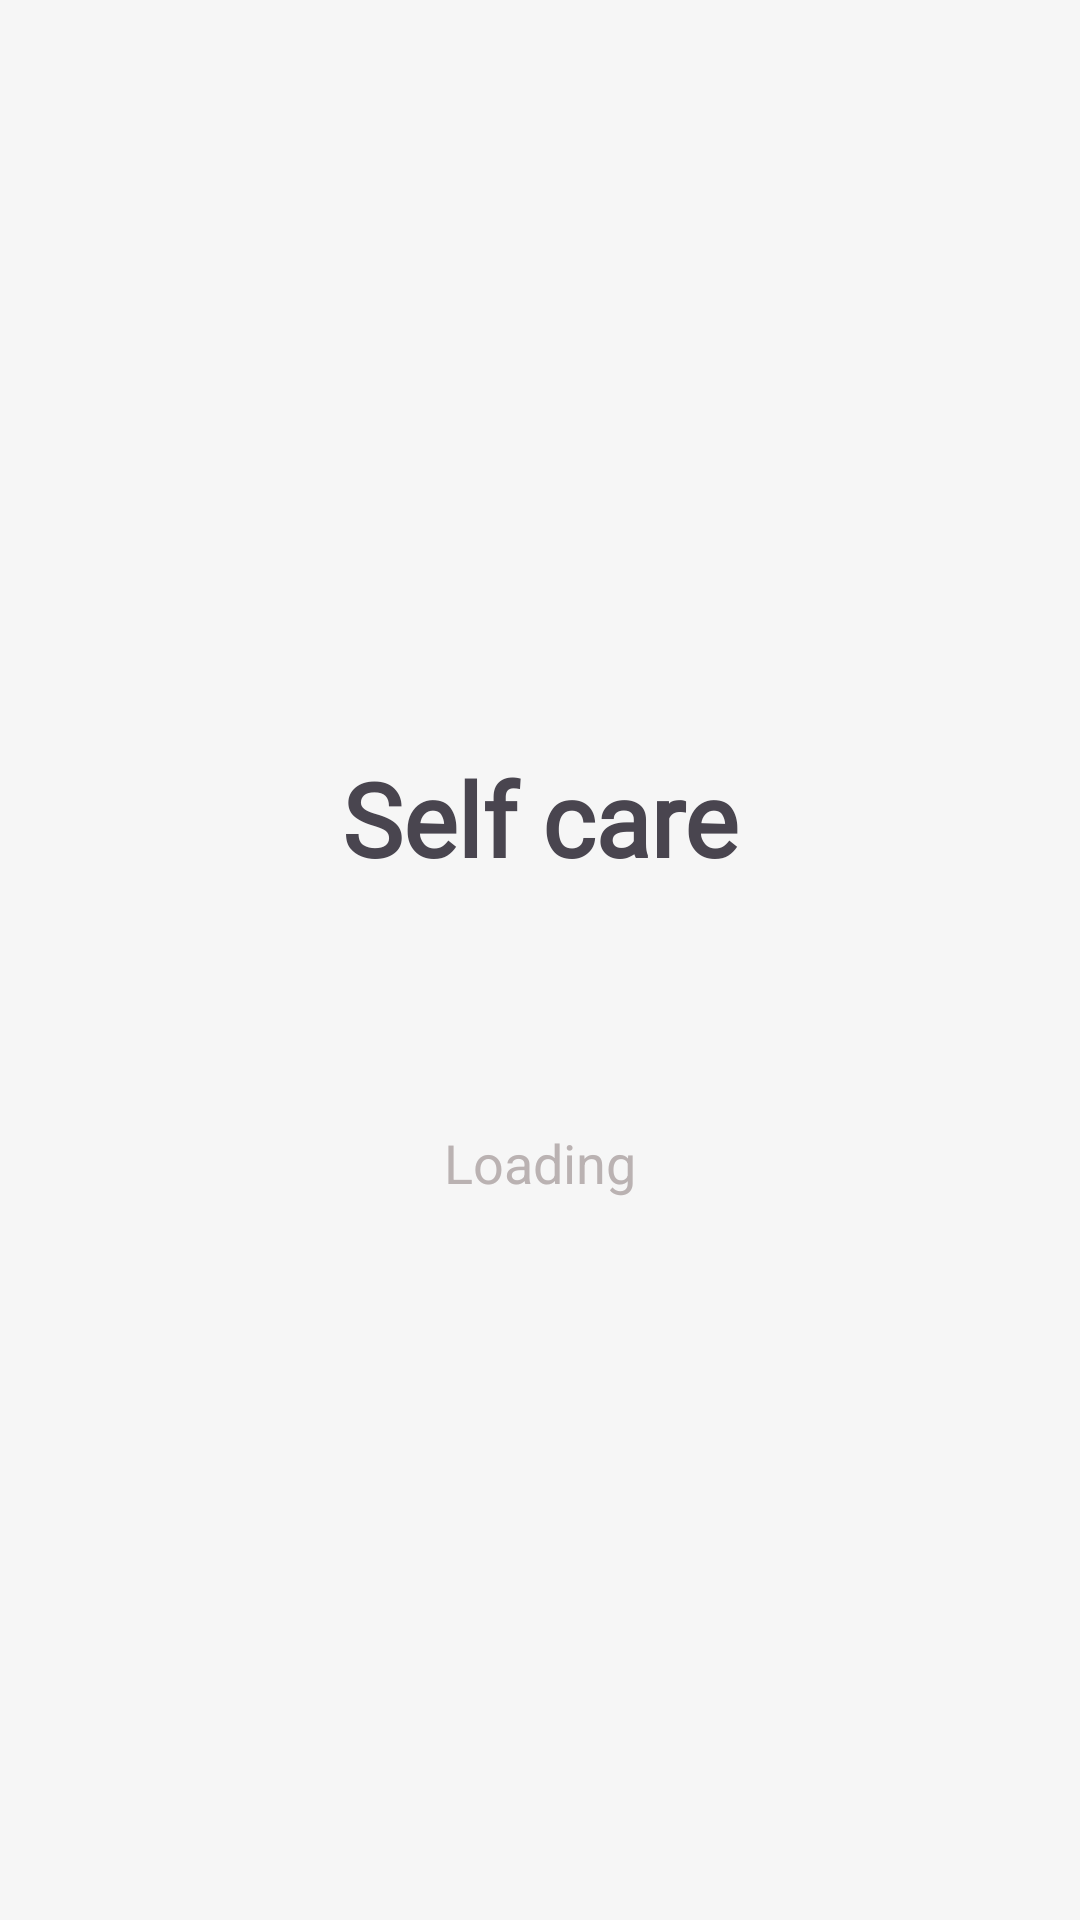

Reconstruct the res/layout file that produces this screen, plus the resources it refers to.
<!-- AndroidManifest.xml: application theme Theme.Appklinik_mi2b -->
<!-- res/layout/activity_main.xml -->
<?xml version="1.0" encoding="utf-8"?>
<androidx.constraintlayout.widget.ConstraintLayout xmlns:android="http://schemas.android.com/apk/res/android"
    xmlns:app="http://schemas.android.com/apk/res-auto"
    xmlns:tools="http://schemas.android.com/tools"
    android:id="@+id/main"
    android:layout_width="match_parent"
    android:layout_height="match_parent"
    tools:context=".MainActivity">

    <LinearLayout
        android:layout_width="match_parent"
        android:layout_height="match_parent"
        android:background="#F6F6F6"
        android:orientation="vertical">

        <TextView
            android:id="@+id/textView"
            android:layout_width="match_parent"
            android:layout_height="wrap_content"
            android:layout_marginTop="250sp"
            android:fontFamily="@font/gilda_display"
            android:gravity="center"
            android:text="Self care"
            android:textSize="34dp"
            android:textStyle="bold" />

        <ImageView
            android:id="@+id/imageView"
            android:layout_width="match_parent"
            android:layout_height="wrap_content"
            android:layout_marginTop="15sp"
            app:srcCompat="@drawable/logo" />

        <TextView
            android:id="@+id/textView2"
            android:layout_width="match_parent"
            android:layout_height="wrap_content"
            android:layout_marginTop="65sp"
            android:gravity="center"
            android:text="Loading"
            android:textAlignment="center"
            android:textColor="#BAB2B2"
            android:textSize="18sp" />
    </LinearLayout>
</androidx.constraintlayout.widget.ConstraintLayout>
<!-- resources referenced by this layout -->
<resources>
  <style name="Theme.Appklinik_mi2b" parent="Base.Theme.Appklinik_mi2b" />
  <style name="Base.Theme.Appklinik_mi2b" parent="Theme.Material3.DayNight.NoActionBar">
          
          
      </style>
</resources>
